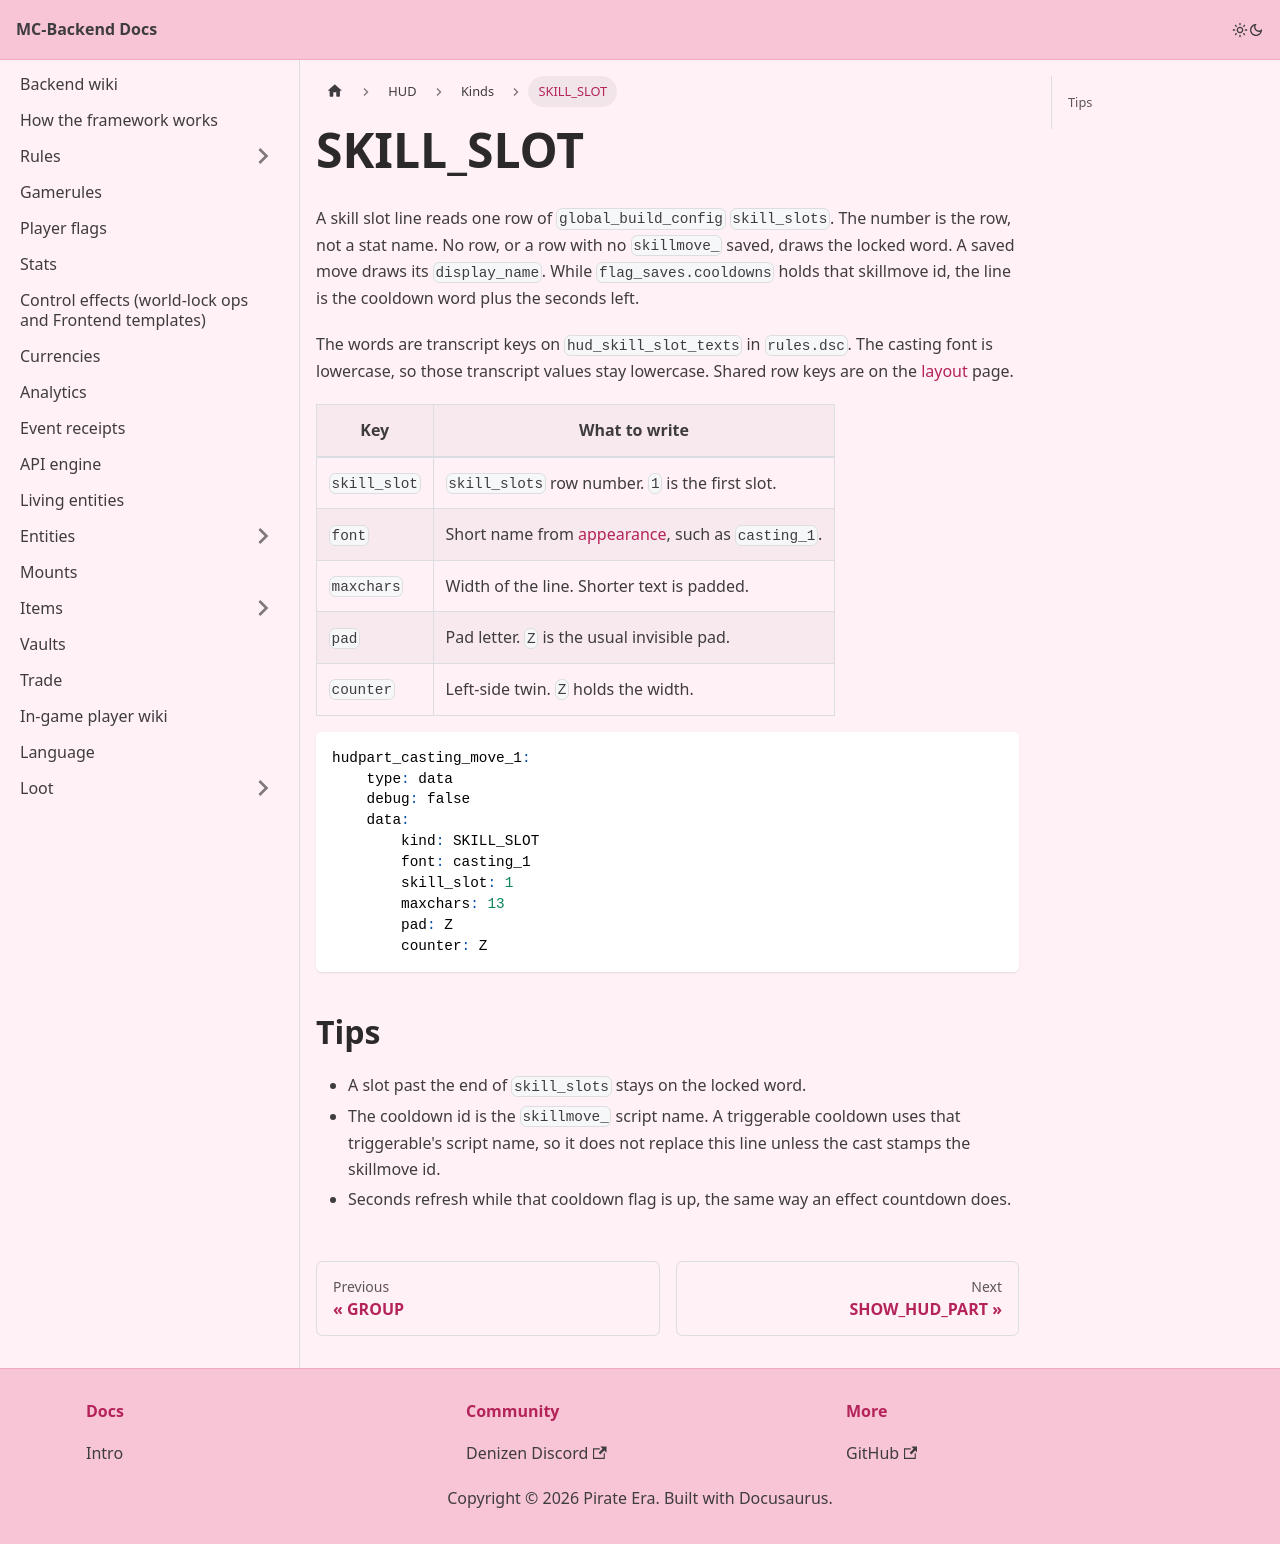

repository: Pirate-Era-Network/MC-Backend-Docs · page: hud/kinds/skill-slot.html · generator: docusaurus

---
sidebar_position: 9
---

# SKILL_SLOT

A skill slot line reads one row of `global_build_config` `skill_slots`. The number is the row, not a stat name. No row, or a row with no `skillmove_` saved, draws the locked word. A saved move draws its `display_name`. While `flag_saves.cooldowns` holds that skillmove id, the line is the cooldown word plus the seconds left.

The words are transcript keys on `hud_skill_slot_texts` in `rules.dsc`. The casting font is lowercase, so those transcript values stay lowercase. Shared row keys are on the [layout](../layout.md) page.

| Key | What to write |
| --- | --- |
| `skill_slot` | `skill_slots` row number. `1` is the first slot. |
| `font` | Short name from [appearance](../appearance.md), such as `casting_1`. |
| `maxchars` | Width of the line. Shorter text is padded. |
| `pad` | Pad letter. `Z` is the usual invisible pad. |
| `counter` | Left-side twin. `Z` holds the width. |

```yaml
hudpart_casting_move_1:
    type: data
    debug: false
    data:
        kind: SKILL_SLOT
        font: casting_1
        skill_slot: 1
        maxchars: 13
        pad: Z
        counter: Z
```

## Tips

- A slot past the end of `skill_slots` stays on the locked word.
- The cooldown id is the `skillmove_` script name. A triggerable cooldown uses that triggerable's script name, so it does not replace this line unless the cast stamps the skillmove id.
- Seconds refresh while that cooldown flag is up, the same way an effect countdown does.
